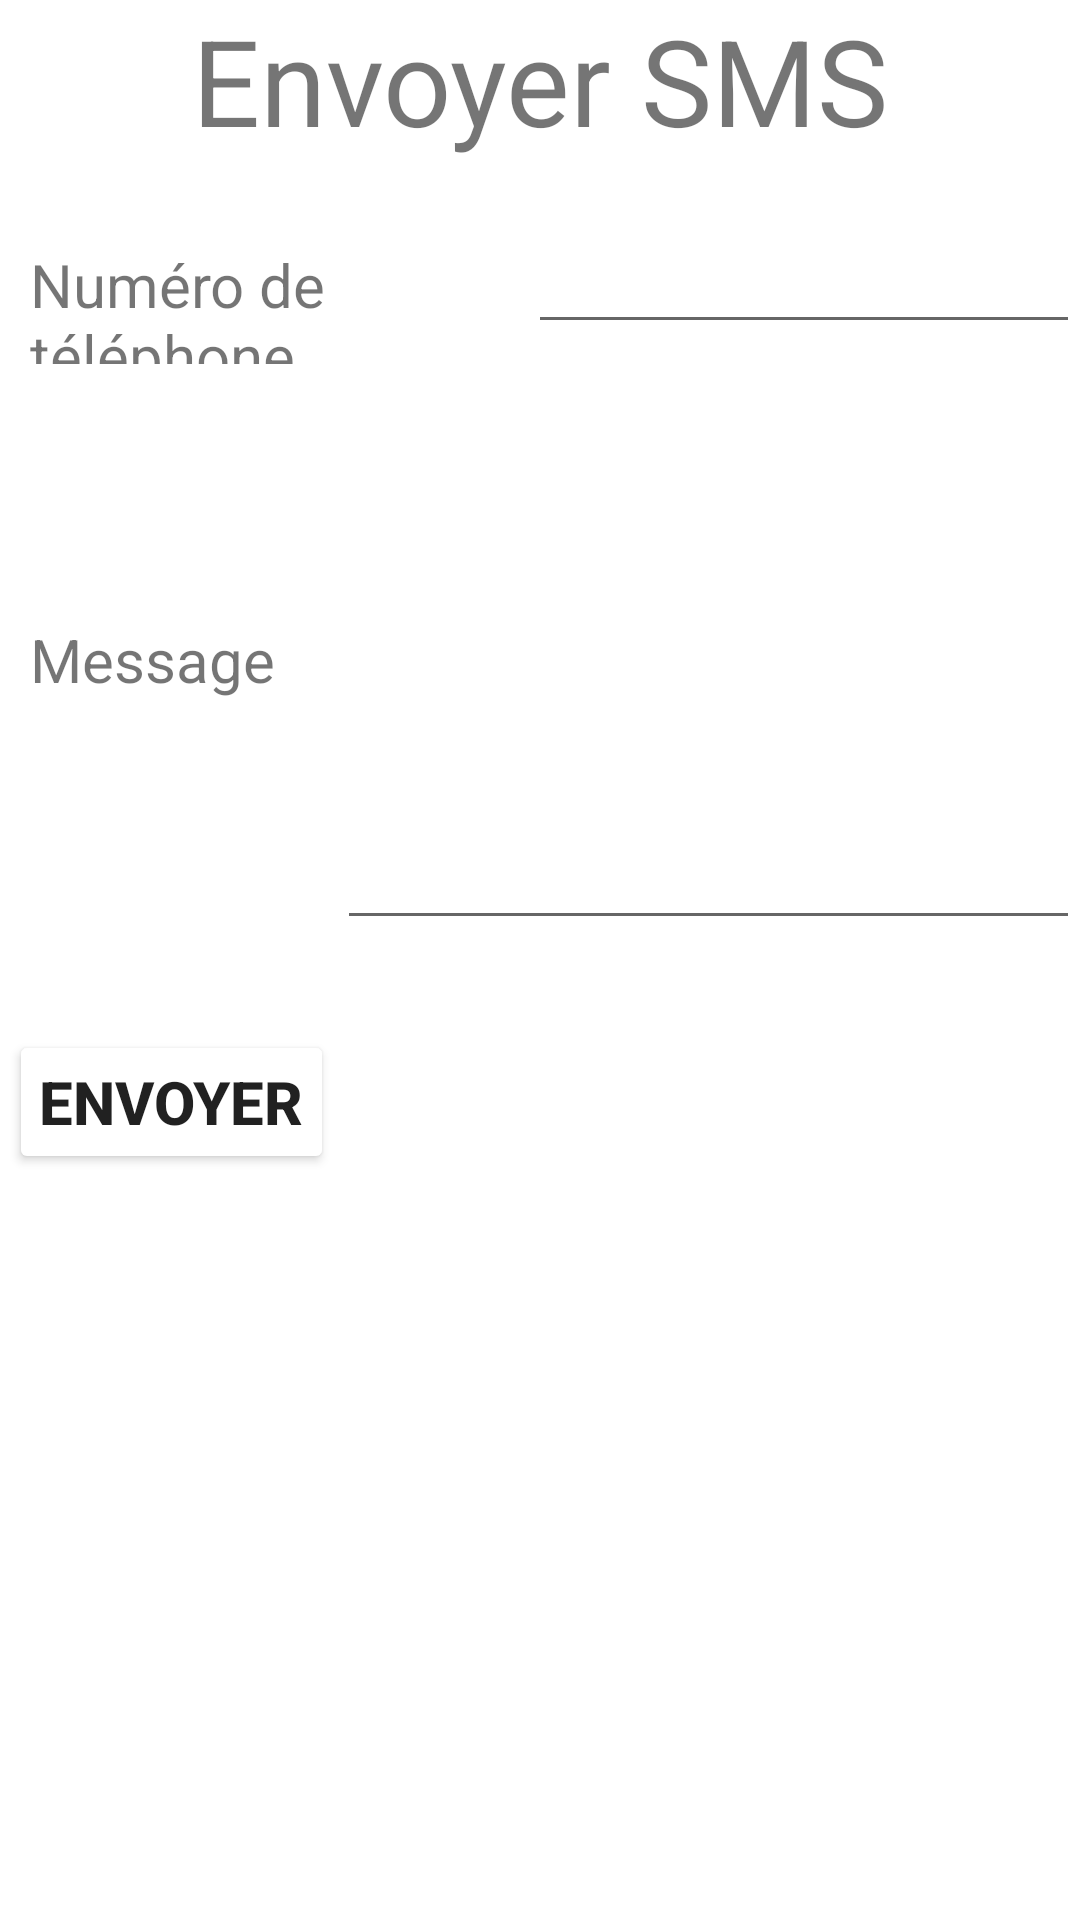

Layout XML and referenced resources for this Android screen:
<!-- AndroidManifest.xml: application theme Theme.NewIntent -->
<!-- res/layout/activity_smsactivity.xml -->
<?xml version="1.0" encoding="utf-8"?>
<androidx.constraintlayout.widget.ConstraintLayout xmlns:android="http://schemas.android.com/apk/res/android"
    xmlns:app="http://schemas.android.com/apk/res-auto"
    xmlns:tools="http://schemas.android.com/tools"
    android:layout_width="match_parent"
    android:layout_height="match_parent"
    tools:context=".SMSActivity">
    <LinearLayout
        android:layout_width="match_parent"
        android:layout_height="match_parent"
        android:orientation="vertical">
        <TextView
            android:id="@+id/textView2"
            android:layout_width="match_parent"
            android:layout_height="wrap_content"
            android:text="Envoyer SMS"
            style="@style/titre" />
        <LinearLayout
            android:layout_width="match_parent"
            android:layout_height="50dp"
            android:orientation="horizontal">
            <TextView
                android:id="@+id/textView1"
                android:layout_width="wrap_content"
                android:layout_height="wrap_content"
                android:layout_weight="1"
                android:text="Numéro de téléphone"
                style="@style/Etiquette"/>
            <EditText
                android:id="@+id/txtNum"
                android:layout_width="wrap_content"
                android:layout_height="wrap_content"
                android:layout_weight="1"
                android:ems="10"
                android:inputType="number" />
        </LinearLayout>
        <LinearLayout
            android:layout_width="match_parent"
            android:layout_height="200dp"
            android:orientation="horizontal">
            <TextView
                android:id="@+id/txt"
                android:layout_width="wrap_content"
                android:layout_height="wrap_content"
                android:layout_weight="1"
                android:text="Message"
                style="@style/Etiquette"/>
            <EditText
                android:id="@+id/txtBody"
                android:layout_width="wrap_content"
                android:layout_height="match_parent"
                android:layout_weight="1"
                android:ems="10"
                android:layout_gravity="top"
                style="@style/Etiquette" />
        </LinearLayout>
        <Button
            android:id="@+id/btnEnvoyer"
            android:layout_width="wrap_content"
            android:layout_height="wrap_content"
            android:text="Envoyer"
            style="@style/btnStyle"/>
    </LinearLayout>

</androidx.constraintlayout.widget.ConstraintLayout>
<!-- resources referenced by this layout -->
<resources>
  <style name="Etiquette">
          
          <item name="android:textSize">20dp</item>
          <item name="android:layout_marginBottom">10dp</item>
          <item name="android:layout_marginLeft">10dp</item>
      </style>
  <style name="btnStyle">
          
          <item name="android:textColor">@color/bleu</item>
          <item name="android:backgroundTint">@color/jaune</item>
          <item name="android:gravity">center</item>
          <item name="android:textSize">20dp</item>
          <item name="android:textStyle">bold</item>
          <item name="android:layout_marginLeft">3dp</item>
          <item name="android:layout_marginBottom">10dp</item>
          <item name="android:padding">10dp</item>
          <item name="android:layout_marginRight">3dp</item>
          <item name="android:layout_marginTop">20dp</item>
      </style>
  <style name="titre">
          
          <item name="android:textColor">@color/bleu</item>
          <item name="android:textSize">40dp</item>
          <item name="android:gravity">center_horizontal</item>
          <item name="android:layout_marginBottom">20dp</item>
      </style>
  <style name="Theme.NewIntent" parent="Theme.MaterialComponents.DayNight.DarkActionBar">
          
          <item name="colorPrimary">@color/purple_500</item>
          <item name="colorPrimaryVariant">@color/purple_700</item>
          <item name="colorOnPrimary">@color/white</item>
          
          <item name="colorSecondary">@color/teal_200</item>
          <item name="colorSecondaryVariant">@color/teal_700</item>
          <item name="colorOnSecondary">@color/black</item>
          
          <item name="android:statusBarColor">?attr/colorPrimaryVariant</item>
          
      </style>
  <!-- not gathered from this repository: default colours our renderer supplied (Android Studio template values) -->
  <color name="purple_500">#FF6200EE</color>
  <color name="purple_700">#FF3700B3</color>
  <color name="teal_200">#FF03DAC5</color>
  <color name="teal_700">#FF018786</color>
  <color name="black">#FF000000</color>
  <color name="white">#FFFFFFFF</color>
</resources>
